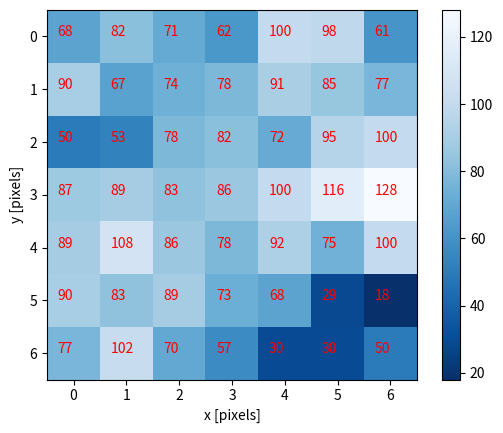

This chart was generated by the following Python code: (Note: this script raises an exception after producing the figure.)
"""
 * Python script to create an image file based 
 * on a hard-coded matrix representing the blue 
 * channel of the corner of the cat image used 
 * in this lesson.
 * Intended for lesson maintainers use only.
 * Outputs to `./fig/06_cat_corner_blue.png`
 *
 * usage: python draw_cat_corner.py
"""

import matplotlib.pyplot as plt
import numpy as np

# Hard-coded array taken from lesson text
z = np.array(   [[68,  82, 71, 62, 100,  98,  61],
                [90,  67, 74, 78,  91,  85,  77,],
                [50,  53, 78, 82,  72,  95, 100,],
                [87,  89, 83, 86, 100, 116, 128,],
                [89, 108, 86, 78,  92,  75, 100,],
                [90,  83, 89, 73,  68,  29,  18,],
                [77, 102, 70, 57,  30,  30,  50,]])

# Create co-ordinate matricies for x and y
x, y = np.meshgrid(np.arange(0, z.shape[0]), np.arange(0, z.shape[1]))

# Create vectors representations of x, y and z
x_long = np.reshape(x, z.shape[0]*z.shape[1])
y_long = np.reshape(y, z.shape[0]*z.shape[1])
z_long = np.reshape(z, z.shape[0]*z.shape[1])

# Plot the data as an image
plt.imshow(z, interpolation='none', origin='upper', cmap='Blues_r')

# Label each pixel with it's z value
for i, label in enumerate(z_long):
    plt.text(x_long[i]-0.3, y_long[i], label, color='Red')

# Label axes
plt.xlabel('x [pixels]')
plt.ylabel('y [pixels]')
plt.colorbar()

# Save image
plt.savefig('./fig/06_cat_corner_blue.png')